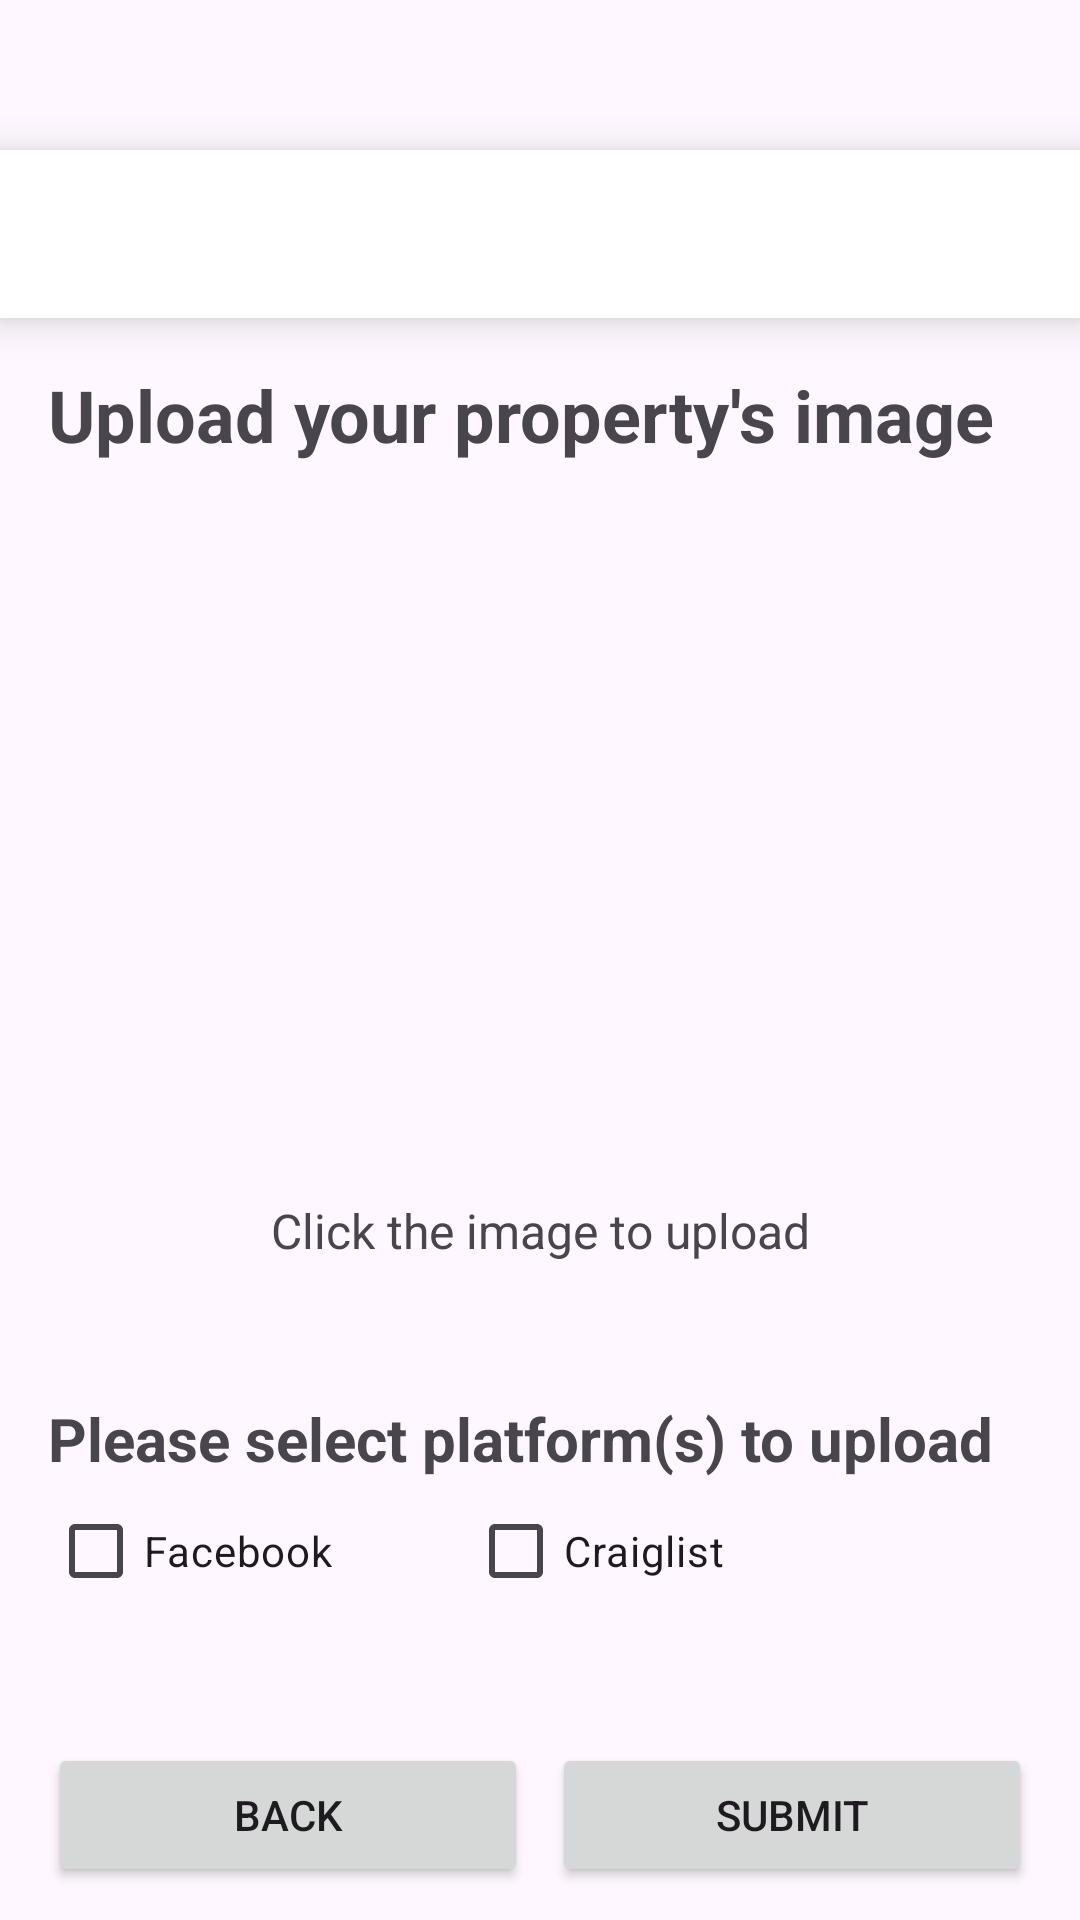

Write the Android layout XML for this screen, with the resource values it uses.
<!-- AndroidManifest.xml: application theme Theme.Cmpt362_project -->
<!-- res/layout/add_property_image.xml -->
<?xml version="1.0" encoding="utf-8"?>
<androidx.constraintlayout.widget.ConstraintLayout xmlns:android="http://schemas.android.com/apk/res/android"
    xmlns:tools="http://schemas.android.com/tools"
    android:layout_width="match_parent"
    android:layout_height="match_parent"
    xmlns:app="http://schemas.android.com/apk/res-auto">

    <androidx.appcompat.widget.Toolbar
        android:id="@+id/propertyImagetoolbar"
        android:layout_width="match_parent"
        android:layout_height="wrap_content"
        android:background="?attr/colorSurface"
        android:theme="@style/AppTheme"
        android:layout_marginTop="50dp"
        app:layout_constraintTop_toTopOf="parent"
        app:layout_constraintStart_toStartOf="parent"
        app:layout_constraintEnd_toEndOf="parent"
        android:elevation="8dp">
    </androidx.appcompat.widget.Toolbar>

    <ScrollView
        android:id="@+id/property_image_edit"
        android:layout_width="0dp"
        android:layout_height="0dp"
        android:padding="8dp"
        app:layout_constraintTop_toBottomOf="@id/propertyImagetoolbar"
        app:layout_constraintBottom_toBottomOf="parent"
        app:layout_constraintStart_toStartOf="parent"
        app:layout_constraintEnd_toEndOf="parent">

        <LinearLayout
            android:layout_width="match_parent"
            android:layout_height="wrap_content"
            android:orientation="vertical"
            android:padding="8dp">

            <TextView
                android:layout_width="match_parent"
                android:layout_height="wrap_content"
                android:text="Upload your property's image"
                android:textSize="24sp"
                android:textStyle="bold"
                android:paddingBottom="4dp"/>

            <LinearLayout
                android:layout_width="match_parent"
                android:layout_height="233dp"
                android:orientation="horizontal">

                <ImageView
                    android:id="@+id/property_image1"
                    android:layout_width="0dp"
                    android:layout_height="220dp"
                    android:layout_margin="8dp"
                    android:layout_weight="1"
                    android:clickable="true"
                    android:contentDescription="@string/property_description"
                    android:focusable="true"
                    android:scaleType="centerCrop"
                    android:src="@drawable/image_placeholder" />

            </LinearLayout>

            <TextView
                android:layout_width="match_parent"
                android:layout_height="wrap_content"
                android:text="Click the image to upload"
                android:textSize="16dp"
                android:gravity="center"
                android:paddingTop="8dp" />

            <TextView
                android:layout_width="match_parent"
                android:layout_height="wrap_content"
                android:text="@string/platform_selection"
                android:textSize="20sp"
                android:textStyle="bold"
                android:layout_marginTop="45dp"/>

            <LinearLayout
                android:layout_width="match_parent"
                android:layout_height="wrap_content"
                android:orientation="horizontal">

                <CheckBox
                    android:id="@+id/checkbox1"
                    android:layout_width="wrap_content"
                    android:layout_height="wrap_content"
                    android:layout_marginEnd="45dp"
                    android:text="Facebook"/>

                <CheckBox
                    android:id="@+id/checkbox2"
                    android:layout_width="wrap_content"
                    android:layout_height="wrap_content"
                    android:layout_marginEnd="45dp"
                    android:text="Craiglist"/>

            </LinearLayout>

            <LinearLayout
                android:layout_width="match_parent"
                android:layout_height="wrap_content"
                android:orientation="horizontal"
                android:layout_marginTop="40dp">

                <Button
                    android:id="@+id/backButton"
                    android:layout_width="0dp"
                    android:layout_height="wrap_content"
                    android:layout_weight="1"
                    android:layout_marginEnd="8dp"
                    android:text="Back"/>

                <Button
                    android:id="@+id/submit_button"
                    android:layout_width="0dp"
                    android:layout_height="wrap_content"
                    android:layout_weight="1"
                    android:text="Submit" />

            </LinearLayout>

        </LinearLayout>

    </ScrollView>

</androidx.constraintlayout.widget.ConstraintLayout>
<!-- resources referenced by this layout -->
<resources>
  <string name="platform_selection">Please select platform(s) to upload</string>
  <string name="property_description">Upload Image here</string>
  <style name="AppTheme" parent="Theme.MaterialComponents.DayNight.NoActionBar">
      </style>
  <style name="Theme.Cmpt362_project" parent="Base.Theme.Cmpt362_project">
          <item name="android:windowTranslucentNavigation">true</item>
      </style>
  <style name="Base.Theme.Cmpt362_project" parent="Theme.Material3.DayNight.NoActionBar">
          
          
      </style>
</resources>
